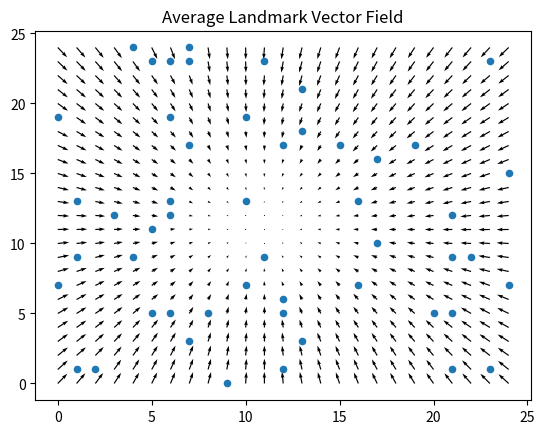
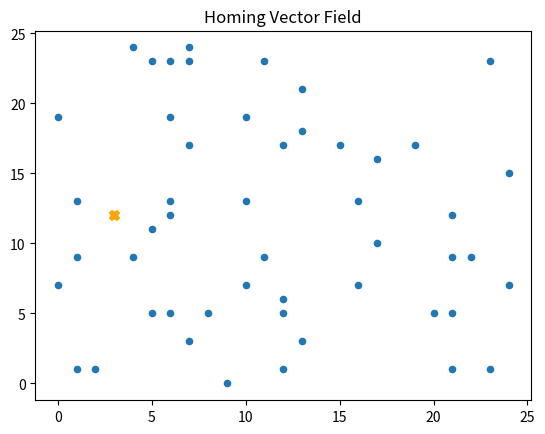

Write Python code to recreate these figures, in order.
import numpy as np
import matplotlib.pyplot as plt

'''ABSTRACT ALV SIMULATION CODE, RUNS STANDALONE'''

size_y, size_x  = (25,25)
nest_y,nest_x = (12,3) #target coordinates

maparr = np.zeros((size_y,size_x))
LANDMARK_PROBABILITY = 0.92 #the probability of existence of a landmark in any grid square, negative for manual setting

if LANDMARK_PROBABILITY>0:
    maparr = np.random.rand(size_y,size_x) #comment out to disable random landmarks
    maparr[maparr>LANDMARK_PROBABILITY] = 1
    maparr[maparr<1] = 0
else:
    #manual landmark positioning
    maparr[7][10] = 1
    maparr[7][16] = 1
    maparr[17][13] = 1

landmarks_y,landmarks_x=np.where(maparr==1)

def alv(nest_y,nest_x,target_y=0,target_x=0):
    #we get the relative position of each landmark from the agent location
    relative_y = landmarks_y-nest_y
    relative_x = landmarks_x-nest_x

    #maparr[nest_y][nest_x]=5
    print(maparr)
    print(relative_y, relative_x)

    #We get the length of each landmark vector, and normalise x and y values such that their hypothenus is equal to 1 (unit vector).
    c = np.sqrt(relative_y**2+relative_x**2) #x^2+y^2 = c^2
    unit_y, unit_x = relative_y/c, relative_x/c #normalise relative vectors to 1 (unit vectors)

    print(unit_y,unit_x, np.sqrt(unit_y**2+unit_x**2))

    unit_y, unit_x = np.sum(unit_y), np.sum(unit_x) #we sum all y and x coordinates of unit landmark vectors...
    unit_y, unit_x = unit_y/len(landmarks_y), unit_x/len(landmarks_x) #...and average them.

    #we get the vector sum
    relative_y = np.sum(relative_y)/len(relative_y)
    relative_x = np.sum(relative_x)/len(relative_x)



    print(relative_y,relative_x)
    print(unit_y,unit_x, np.sqrt(unit_y**2+unit_x**2))
    print("unit angles : ",np.arctan2(unit_y,unit_x))
    print(landmarks_x.shape,landmarks_y.shape)

    return (unit_y-target_y,unit_x-target_x)

alv(nest_y,nest_x)
py,px=np.arange(size_y),np.arange(size_x) #AL vector origins
vy, vx = np.zeros((size_y,size_x)), np.zeros((size_y,size_x)) #AL vectors themselves


#Compute ALV_target
target_y,target_x = alv(nest_y,nest_x)

#Computing home vector?
diff = False

for i in py:
    for j in px:
        if diff:
            vy[i][j],vx[i][j] = alv(i,j,target_y=target_y,target_x=target_x)
        else:
            vy[i][j],vx[i][j] = alv(i,j)

fig, ax = plt.subplots()

#Plot AL vectors
d = np.sqrt(vx**2+vy**2)
q = ax.quiver(px, py, vx, vy, units='xy',scale=1.1)
plt.scatter(landmarks_x,landmarks_y,s=20)
plt.title("Average Landmark Vector Field")
plt.show()

#Plot AL_current-AL_target vectors (i.e. home vectors)
d = np.sqrt((vx-target_y)**2+(vy-target_y)**2)
fig, ax = plt.subplots()
q = ax.quiver(px, py, vx-target_x, vy-target_y,  units='xy',scale=1.1)
plt.scatter(landmarks_x,landmarks_y,s=20)
plt.scatter(nest_x,nest_y, s=50, c='orange', marker='X')
plt.title("Homing Vector Field")
plt.show()
